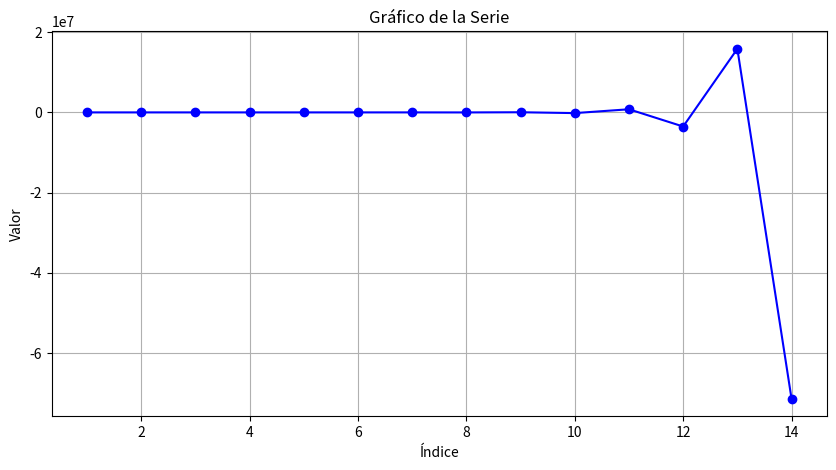

Write the Python code that produced this figure.
'''
Enunciado de la 1ra practica
[redacted]

'''

'''
15, 20, 10, -50, 40, -450, 1950, -8420, 38610, -173530, 781000, -3519530,  15851830, -71401140

3x5 4x5 2x5 -10x5  8x5  -90x5 -390x5  

   X        X         X           X              X                X                     X

       -70     -400      -7970     
'''

import numpy as np

d =  [15, 20, 10, -50, 40, -450, 1950, -8420, 38610, -173530, 781000, -3519530,  15851830, -71401140]

d = np.array(d)

print(d/5)

import matplotlib.pyplot as plt

# Valores de la serie
valores_serie = [15, 20, 10, -50, 40, -450, 1950, -8420, 38610,
                  -173530, 781000, -3519530, 15851830, -71401140]

indices = list(range(1, len(valores_serie) + 1))

plt.figure(figsize=(10, 5))
plt.plot(indices, valores_serie, marker='o', linestyle='-', color='b')
plt.title('Gráfico de la Serie')
plt.xlabel('Índice')
plt.ylabel('Valor')
plt.grid(True)

# Mostrar el gráfico
plt.show()


exit(-1)


for i in range(1,100,1):
    for j in range(1,100,1):
        print("hola mundo")


# Empty Stack
stack = []
print("-------------------------")
print("Begin  -->",stack)
stack.append(11)      #  Operation type?     
print("-------------------------")
print("???? 11 -->",stack)


